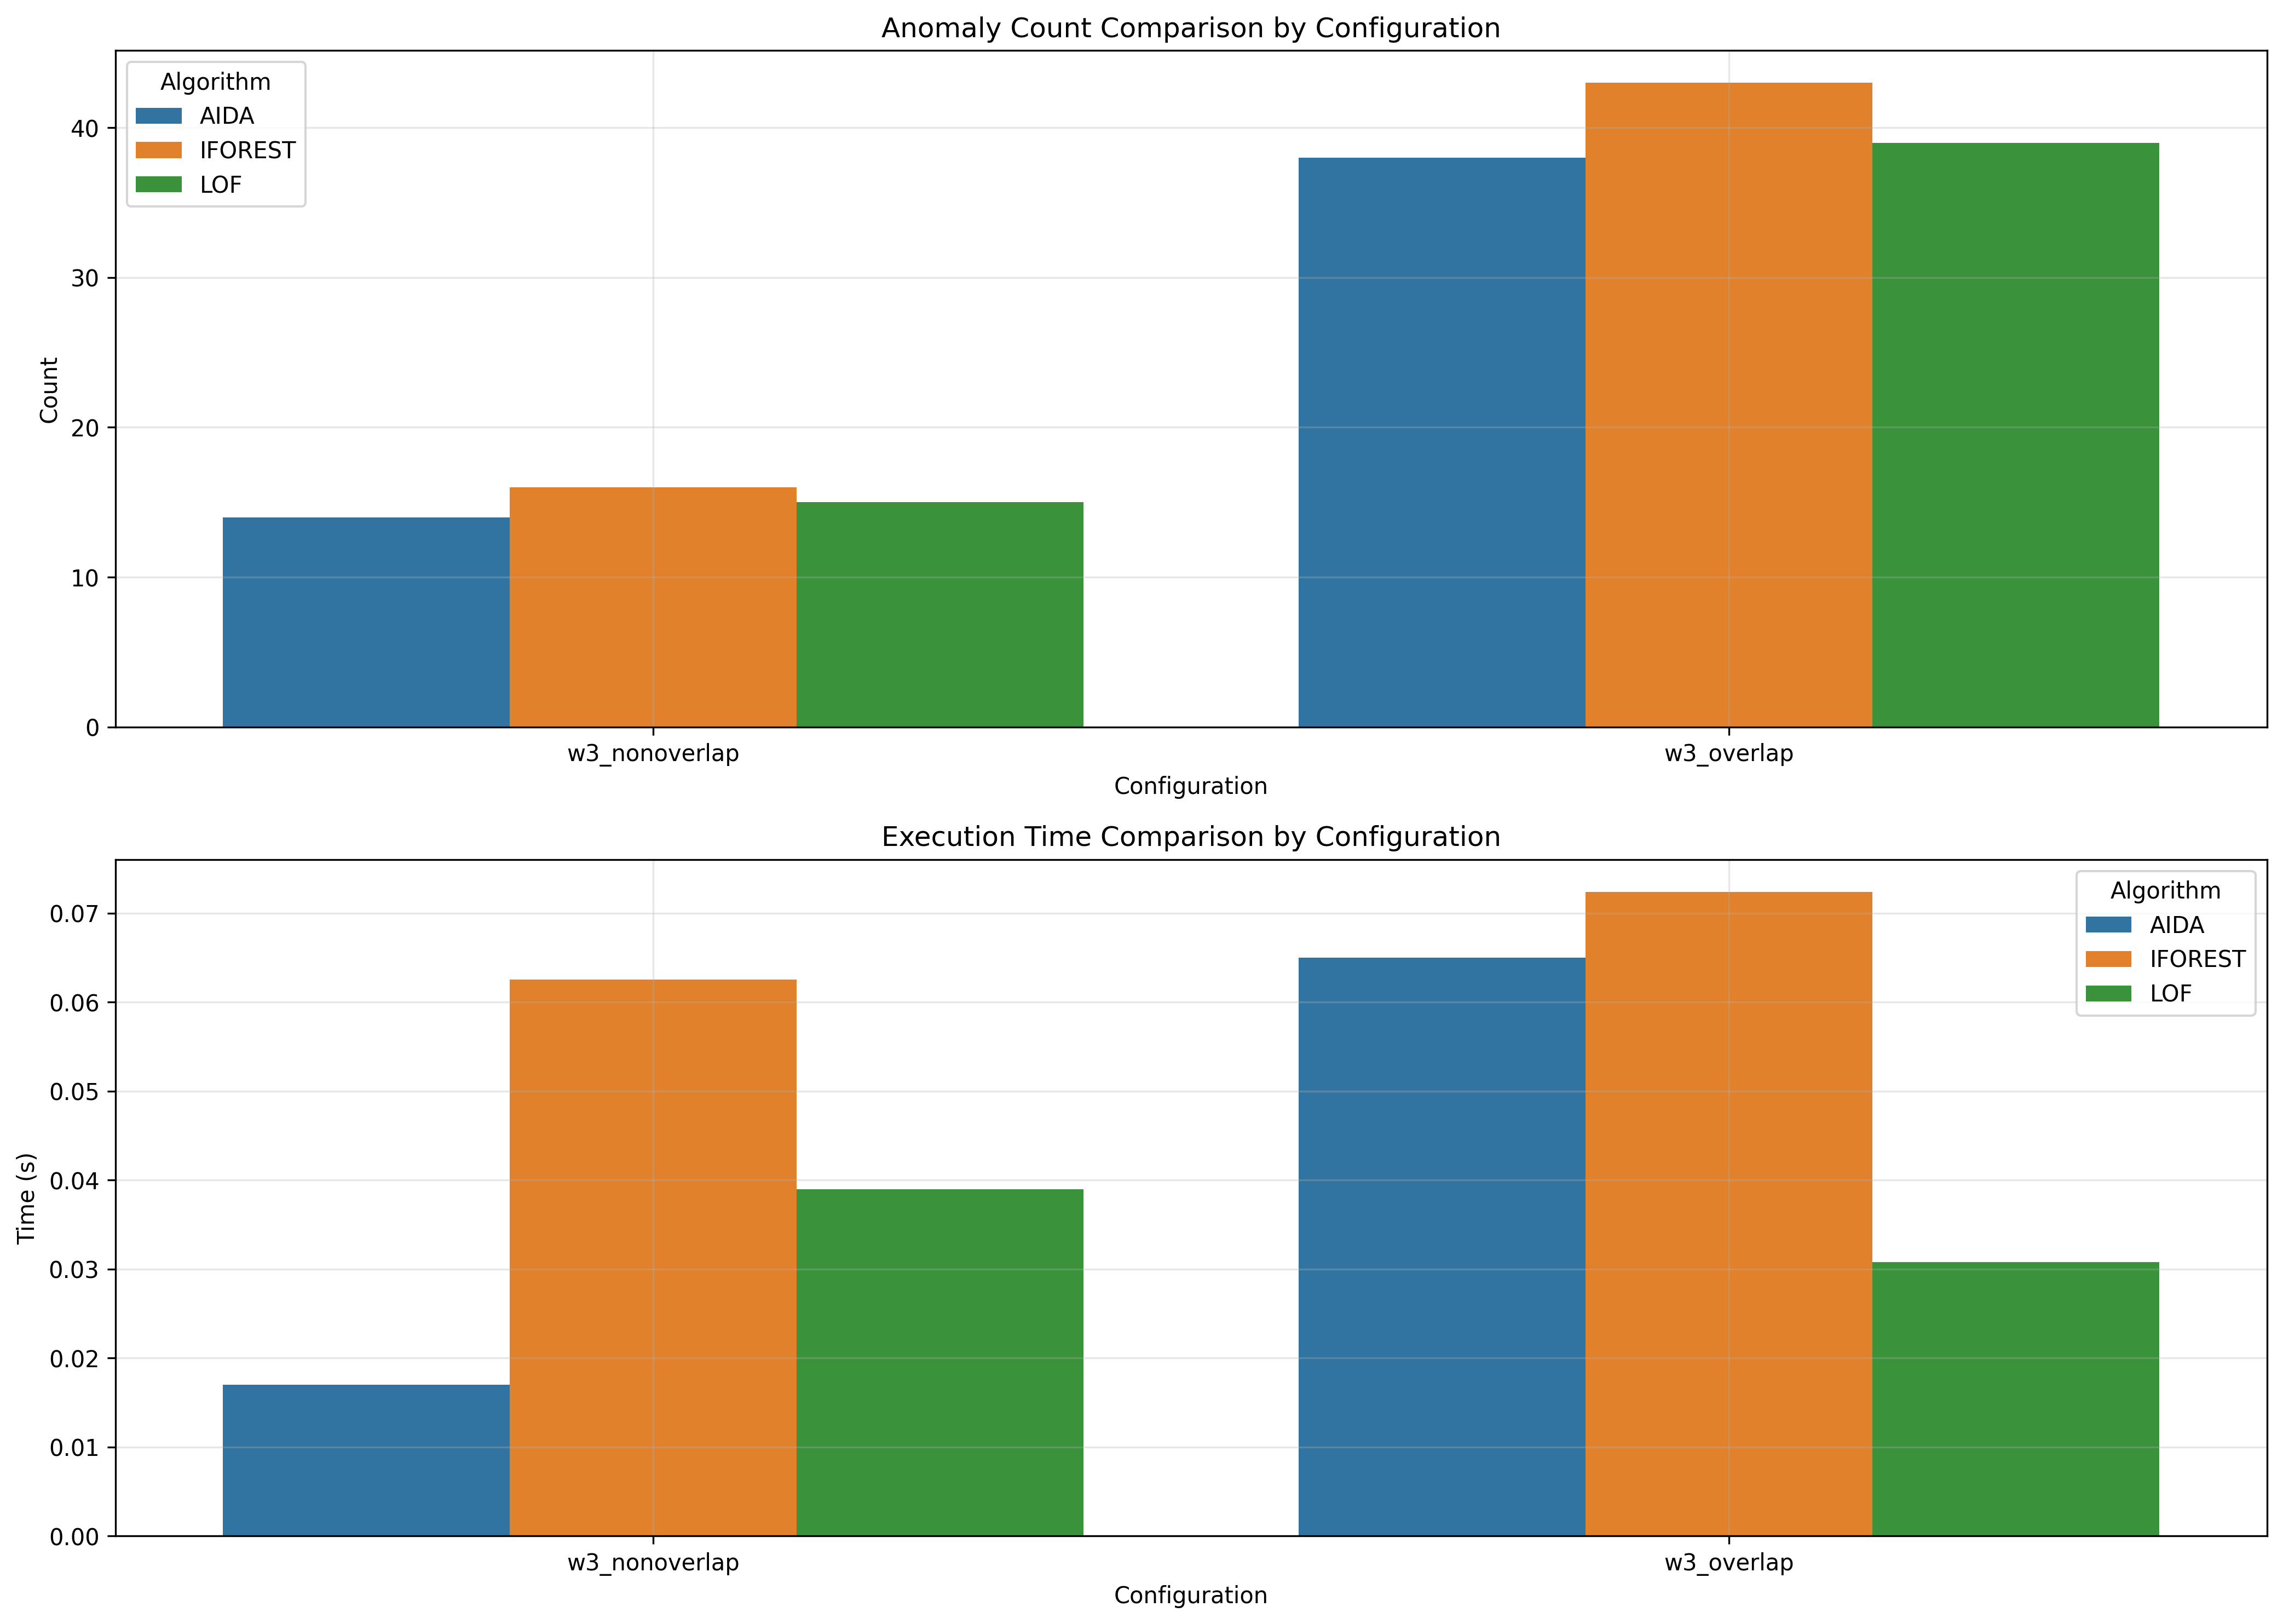

The table this chart was drawn from, first rows:
window_size, overlap_type, aida_count, iforest_count, lof_count, aida_time, iforest_time, lof_time
3, nonoverlap, 14, 16, 15, 0.017, 0.06254, 0.03899
3, overlap, 38, 43, 39, 0.065, 0.0724, 0.03075
